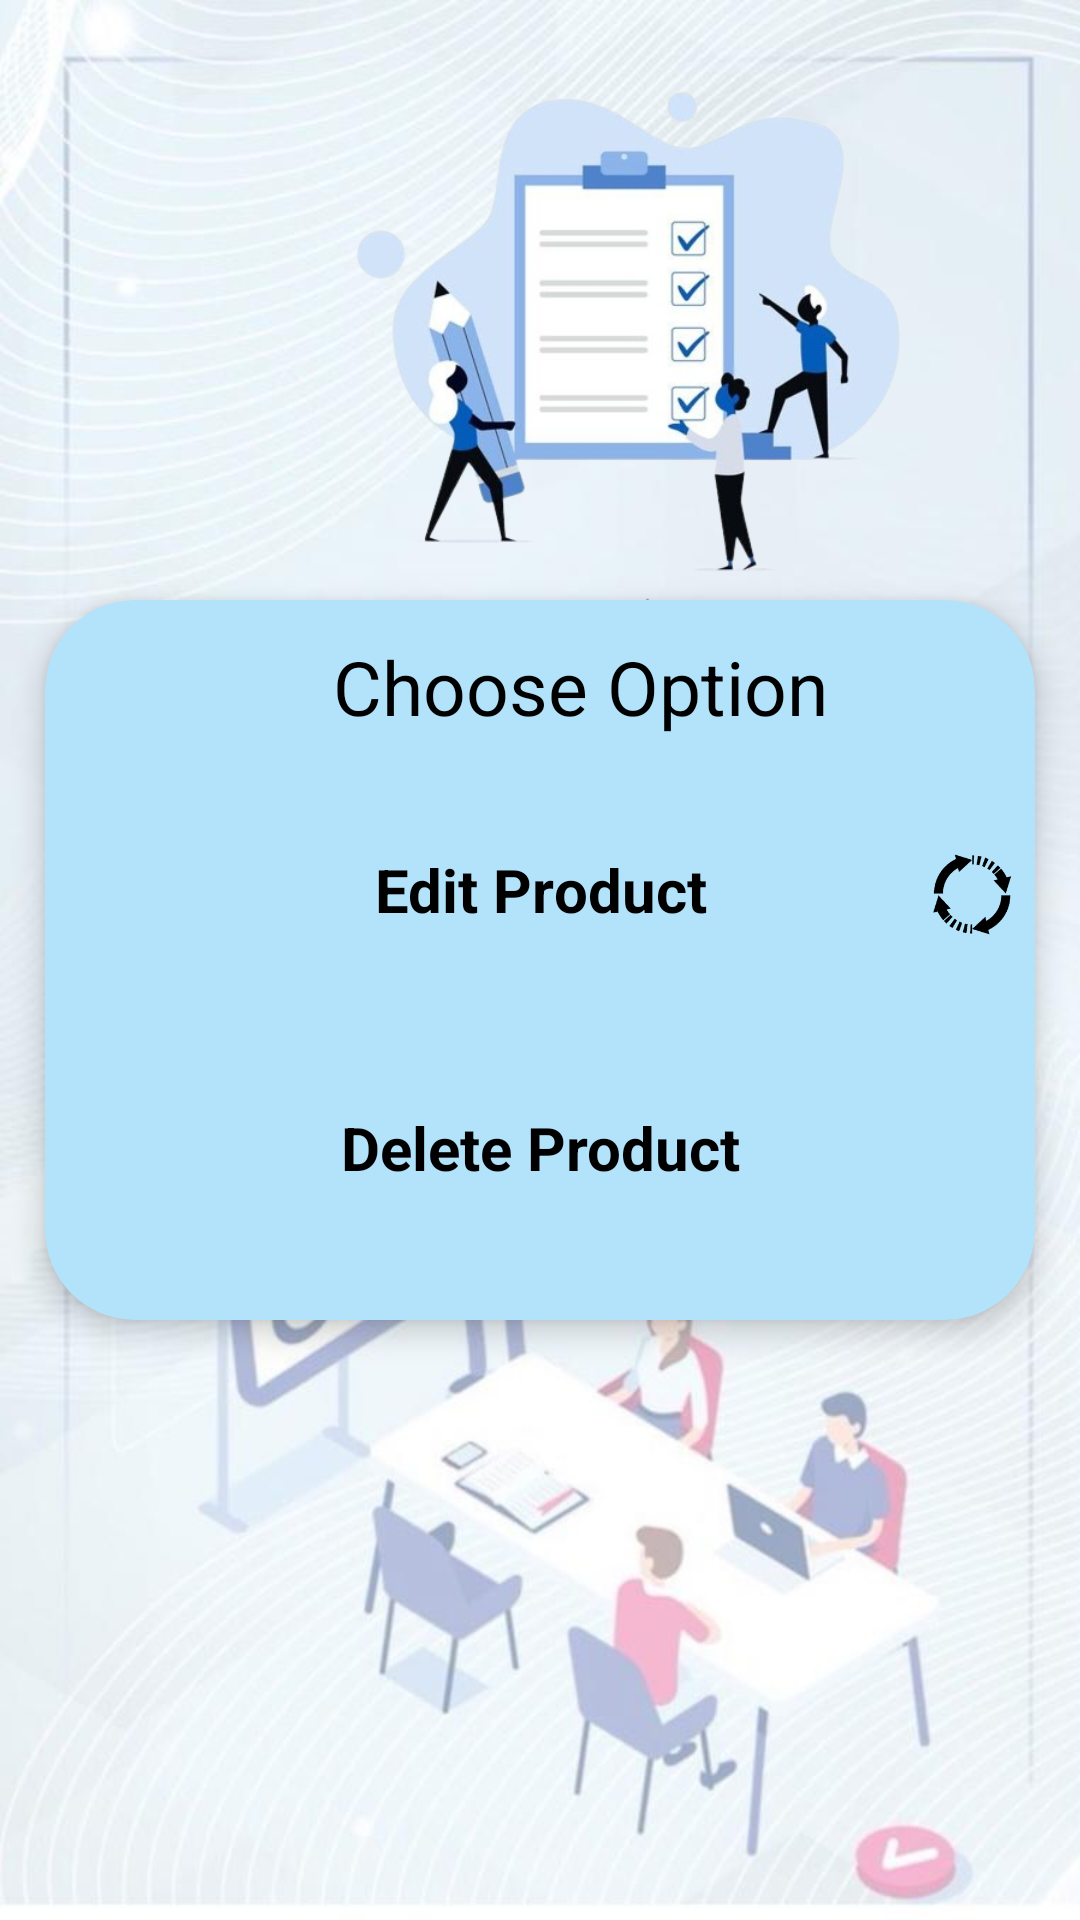

The Android layout XML behind this screen, and the referenced resources:
<!-- AndroidManifest.xml: application theme Theme.STATIONARYSHOP -->
<!-- res/layout/edit_option_dialog.xml -->
<?xml version="1.0" encoding="utf-8"?>
<RelativeLayout xmlns:android="http://schemas.android.com/apk/res/android"
    xmlns:app="http://schemas.android.com/apk/res-auto"
    android:layout_width="match_parent"
    android:background="@drawable/adminbackground"
    android:layout_height="match_parent"
    xmlns:tools="http://schemas.android.com/tools">
    <ImageView
        android:layout_width="200dp"
        android:layout_height="200dp"
        android:layout_alignParentTop="true"

        android:layout_marginLeft="110dp"
        android:layout_marginTop="15dp"
        android:src="@drawable/chose" />

    <androidx.cardview.widget.CardView
        android:layout_width="match_parent"
        android:id="@+id/carddelete"
        android:layout_height="240dp"
        android:layout_centerInParent="true"
        android:layout_marginEnd="15dp"
        android:layout_marginStart="15dp"
        android:layout_marginTop="100dp"
        android:layout_marginLeft="50dp"
        android:backgroundTint="@color/sky"
        app:cardCornerRadius="30dp"
        app:cardElevation="6dp">

        <LinearLayout
            android:layout_width="match_parent"
            android:layout_height="wrap_content"
            android:orientation="vertical"
            android:padding="6dp">


            <RelativeLayout
                android:layout_width="match_parent"
                android:layout_height="271dp">

                <TextView
                    android:id="@+id/text"
                    android:layout_width="match_parent"
                    android:layout_height="wrap_content"
                    android:layout_marginStart="90dp"
                    android:layout_marginTop="6dp"
                    android:layout_marginEnd="6dp"
                    android:layout_marginBottom="6dp"
                    android:text="Choose Option"
                    android:textColor="@color/black"
                    android:textSize="25dp" />




                <TextView
                    android:id="@+id/edit_product1"
                    android:layout_width="match_parent"
                    android:layout_height="70dp"
                    android:layout_below="@+id/text"
                    android:layout_marginStart="6dp"
                    android:layout_marginLeft="50dp"
                    android:layout_marginTop="10dp"
                    android:layout_marginEnd="6dp"
                    android:layout_marginBottom="10dp"
                    android:background="@drawable/bg_shape"
                    android:backgroundTint="@color/white"
                    android:gravity="center"
                    android:text="Edit Product"
                    android:textColor="@color/black"
                    android:textSize="20dp"
                    android:textStyle="bold" />

                <ImageView
                    android:layout_width="40dp"
                    android:layout_height="70dp"
                    android:layout_alignParentTop="true"
                    android:layout_marginVertical="58dp"
                    android:layout_marginLeft="290dp"
                    android:src="@drawable/upate3"
                    app:tint="@color/black" />


                <TextView
                    android:id="@+id/delete_product"
                    android:layout_width="match_parent"
                    android:layout_height="70dp"
                    android:layout_below="@+id/edit_product1"
                    android:layout_marginStart="6dp"
                    android:layout_marginTop="6dp"
                    android:layout_marginEnd="6dp"
                    android:layout_marginBottom="6dp"
                    android:background="@drawable/bg_shape"
                    android:backgroundTint="@color/white"
                    android:gravity="center"
                    android:text="Delete Product"
                    android:textColor="@color/black"
                    android:textSize="20dp"
                    android:textStyle="bold" />

                <ImageView
                    android:layout_width="40dp"
                    android:layout_height="70dp"
                    android:layout_marginBottom="30dp"
                    android:layout_marginVertical="140dp"
                    android:layout_marginLeft="290dp"
                    android:src="@drawable/delete"
                    app:tint="@color/black" />


            </RelativeLayout>
        </LinearLayout>
    </androidx.cardview.widget.CardView>
</RelativeLayout>
<!-- resources referenced by this layout -->
<resources>
  <color name="black">#FF000000</color>
  <color name="sky">#B2E3FA</color>
  <color name="white">#FFFFFFFF</color>
  <!-- drawable adminbackground: jpeg bitmap (drawable, 50565 bytes) -->
  <!-- drawable chose: png bitmap (drawable, 140074 bytes) -->
  <!-- drawable upate3: png bitmap (drawable, 11182 bytes) -->
  <style name="Theme.STATIONARYSHOP" parent="Base.Theme.STATIONARYSHOP" />
  <style name="Base.Theme.STATIONARYSHOP" parent="Theme.Material3.DayNight.NoActionBar">
          
          
      </style>
</resources>
